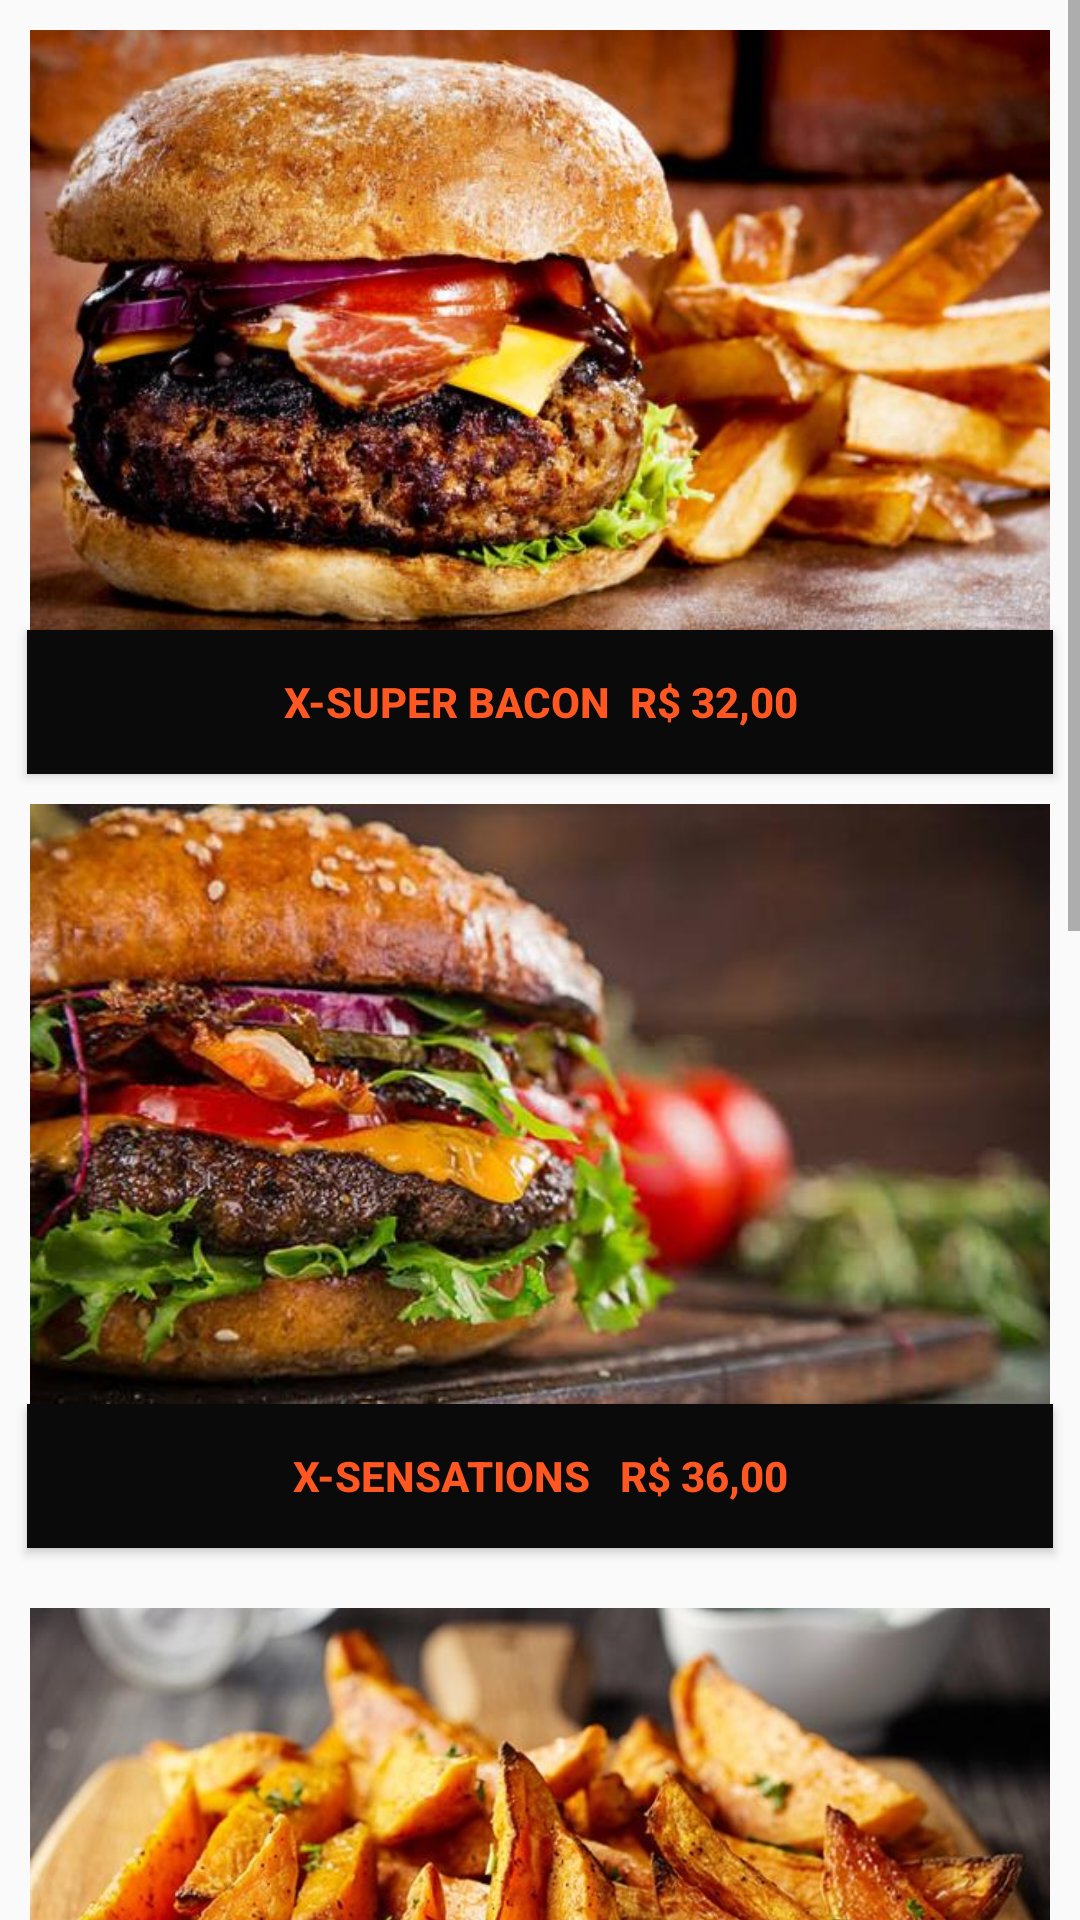

Layout XML and referenced resources for this Android screen:
<!-- AndroidManifest.xml: application theme AppTheme -->
<!-- res/layout/activity_lanches.xml -->
<?xml version="1.0" encoding="utf-8"?>
<LinearLayout xmlns:android="http://schemas.android.com/apk/res/android"
    xmlns:tools="http://schemas.android.com/tools"
    android:orientation="vertical"
    android:layout_width="match_parent"
    android:layout_height="match_parent"
    tools:context=".Japonesa">

    <ScrollView
        android:layout_width="match_parent"
        android:layout_height="match_parent">

        <LinearLayout
            android:layout_width="wrap_content"
            android:layout_height="wrap_content"
            android:orientation="vertical">

            <ImageView
                android:layout_width="match_parent"
                android:layout_height="200dp"
                android:layout_marginStart="10dp"
                android:layout_marginLeft="10dp"
                android:layout_marginTop="10dp"
                android:layout_marginEnd="10dp"
                android:layout_marginRight="10dp"
                android:scaleType="centerCrop"
                android:src="@drawable/bacon" />

            <Button
                android:id="@+id/button3"
                android:layout_width="match_parent"
                android:layout_height="wrap_content"
                android:layout_marginLeft="9dp"
                android:layout_marginRight="9dp"
                android:layout_marginBottom="10dp"
                android:background="#0A0A0A"
                android:lineSpacingExtra="8sp"
                android:text="x-super bacon  r$ 32,00"
                android:textColor="#FF5722"
                android:textStyle="bold"
                android:typeface="normal" />


            <ImageView
                android:scaleType="centerCrop"
                android:layout_width="match_parent"
                android:layout_height="200dp"
                android:layout_marginRight="10dp"
                android:layout_marginLeft="10dp"
                android:src="@drawable/sensacoes"/>

            <Button
                android:id="@+id/button4"
                android:layout_width="match_parent"
                android:layout_height="wrap_content"
                android:layout_marginLeft="9dp"
                android:layout_marginRight="9dp"
                android:layout_marginBottom="10dp"
                android:background="#0A0A0A"
                android:lineSpacingExtra="8sp"
                android:text="x-sensations   r$ 36,00"
                android:textColor="#FF5722"
                android:textStyle="bold"
                android:typeface="normal" />

            <ImageView
                android:layout_width="match_parent"
                android:layout_height="200dp"
                android:layout_marginLeft="10dp"
                android:layout_marginTop="10dp"
                android:layout_marginRight="10dp"
                android:scaleType="centerCrop"
                android:src="@drawable/batata" />

            <Button
                android:id="@+id/button5"
                android:layout_width="match_parent"
                android:layout_height="wrap_content"
                android:layout_marginLeft="9dp"
                android:layout_marginRight="9dp"
                android:layout_marginBottom="10dp"
                android:background="#0A0A0A"
                android:lineSpacingExtra="8sp"
                android:text="Batata rustica  r$ 18,90"
                android:textColor="#FF5722"
                android:textStyle="bold"
                android:typeface="normal" />
            <ImageView
                android:scaleType="centerCrop"
                android:layout_width="match_parent"
                android:layout_height="200dp"
                android:layout_marginLeft="10dp"
                android:layout_marginTop="10dp"
                android:layout_marginRight="10dp"
                android:src="@drawable/sorvete"/>

            <Button
                android:id="@+id/button6"
                android:layout_width="match_parent"
                android:layout_height="wrap_content"
                android:layout_marginLeft="9dp"
                android:layout_marginRight="9dp"
                android:layout_marginBottom="10dp"
                android:background="#0A0A0A"
                android:lineSpacingExtra="8sp"
                android:text="sorvete nutela fãs r$ 22,90"
                android:textColor="#FF5722"
                android:textStyle="bold"
                android:typeface="normal" />

            <ImageView
                android:layout_width="match_parent"
                android:layout_height="200dp"
                android:layout_marginLeft="10dp"
                android:layout_marginRight="10dp"
                android:scaleType="centerCrop"
                android:src="@drawable/cerveja" />

            <Button
                android:id="@+id/button7"
                android:layout_width="match_parent"
                android:layout_height="wrap_content"
                android:layout_marginLeft="9dp"
                android:layout_marginRight="9dp"
                android:layout_marginBottom="10dp"
                android:background="#0A0A0A"
                android:lineSpacingExtra="8sp"
                android:text="cervejas artesanais"
                android:textColor="#FF5722"
                android:textStyle="bold"
                android:typeface="normal" />

        </LinearLayout>

    </ScrollView>

</LinearLayout>
<!-- resources referenced by this layout -->
<resources>
  <!-- drawable bacon: jpg bitmap (drawable, 53487 bytes) -->
  <!-- drawable batata: jpeg bitmap (drawable, 101971 bytes) -->
  <!-- drawable cerveja: jpg bitmap (drawable, 94681 bytes) -->
  <!-- drawable sensacoes: jpg bitmap (drawable, 36955 bytes) -->
  <!-- drawable sorvete: jpg bitmap (drawable, 361981 bytes) -->
  <style name="AppTheme" parent="Theme.AppCompat.Light.DarkActionBar">
          
          <item name="colorPrimary">@color/colorPrimary</item>
          <item name="colorPrimaryDark">@color/colorPrimaryDark</item>
          <item name="colorAccent">@color/colorAccent</item>
      </style>
  <color name="colorPrimary">#008577</color>
  <color name="colorPrimaryDark">#00574B</color>
  <color name="colorAccent">#D81B60</color>
</resources>
